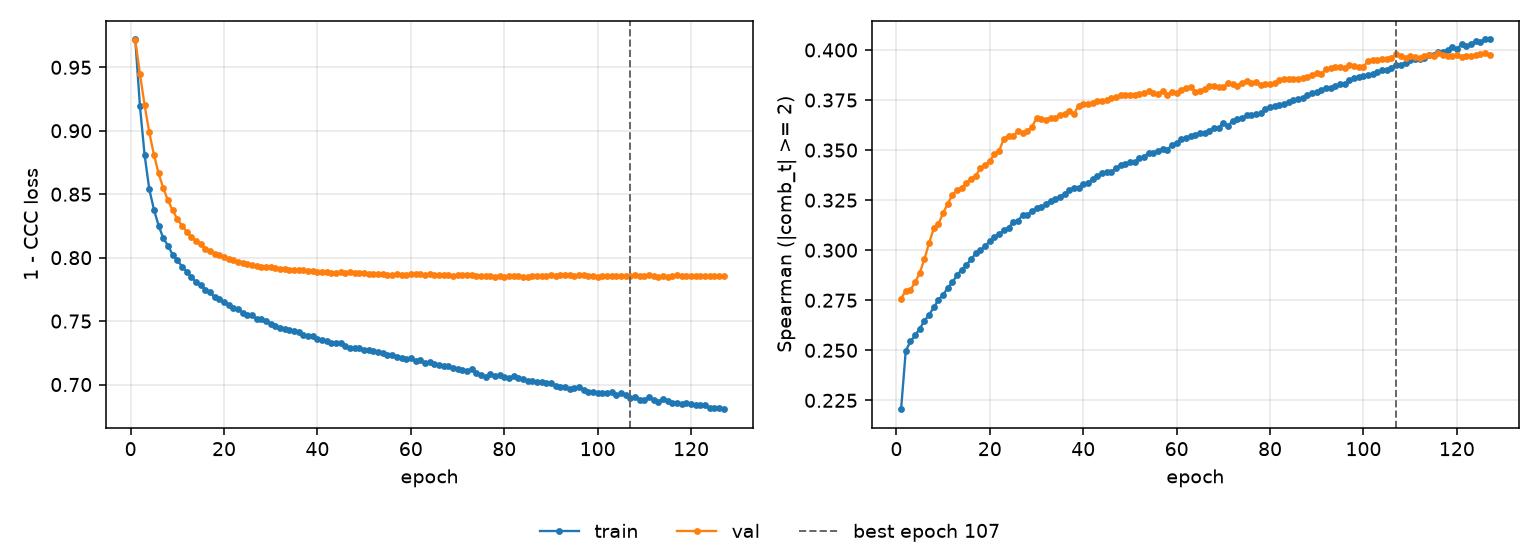

Data behind this chart, as committed beside it:
epoch, tr_loss, vl_loss, tr_sp, vl_sp, is_best
1, 0.9719, 0.9716, 0.2206, 0.2757, False
2, 0.9192, 0.9448, 0.2497, 0.2798, False
3, 0.8808, 0.9201, 0.2544, 0.2802, False
4, 0.8538, 0.8987, 0.2574, 0.284, False
5, 0.8378, 0.881, 0.2608, 0.2887, False
6, 0.8252, 0.8664, 0.2647, 0.2956, False
7, 0.8153, 0.8547, 0.2678, 0.3036, False
8, 0.8095, 0.8451, 0.2714, 0.3109, False
9, 0.8022, 0.8373, 0.2752, 0.3131, False
10, 0.7981, 0.8305, 0.2777, 0.3185, False
11, 0.793, 0.8252, 0.2812, 0.3233, False
12, 0.789, 0.8205, 0.284, 0.3276, False
13, 0.7846, 0.8165, 0.2877, 0.33, False
14, 0.7808, 0.8131, 0.2903, 0.3312, False
15, 0.7783, 0.8104, 0.2927, 0.3336, False
16, 0.7746, 0.8069, 0.2954, 0.3358, False
17, 0.7729, 0.8053, 0.2986, 0.3372, False
18, 0.7687, 0.8032, 0.2999, 0.3411, False
19, 0.7674, 0.8018, 0.3019, 0.3423, False
20, 0.7652, 0.8004, 0.3045, 0.3447, False
21, 0.7629, 0.7989, 0.3065, 0.3479, False
22, 0.7605, 0.7979, 0.3082, 0.3498, False
23, 0.7596, 0.7965, 0.3099, 0.3556, False
24, 0.7566, 0.7956, 0.3112, 0.3572, False
25, 0.7551, 0.7947, 0.314, 0.3571, False
26, 0.7545, 0.794, 0.3148, 0.3593, False
27, 0.7516, 0.7937, 0.3175, 0.3586, False
28, 0.7516, 0.793, 0.3176, 0.3594, False
29, 0.7499, 0.7927, 0.3194, 0.3616, False
30, 0.748, 0.7929, 0.321, 0.3659, False
31, 0.7464, 0.7918, 0.3213, 0.3655, False
32, 0.7447, 0.7913, 0.3232, 0.3652, False
33, 0.7435, 0.7911, 0.3247, 0.3663, False
34, 0.743, 0.7903, 0.3256, 0.3661, False
35, 0.7423, 0.7901, 0.3266, 0.3677, False
36, 0.7411, 0.7904, 0.328, 0.3682, False
37, 0.7389, 0.7899, 0.33, 0.3697, False
38, 0.7384, 0.7892, 0.3313, 0.3682, False
39, 0.7383, 0.7892, 0.3312, 0.3721, False
40, 0.736, 0.7887, 0.3333, 0.3729, False
41, 0.7353, 0.7883, 0.3336, 0.3733, False
42, 0.7344, 0.7888, 0.3356, 0.3735, False
43, 0.7327, 0.7883, 0.337, 0.3747, False
44, 0.7325, 0.7879, 0.3385, 0.3743, False
45, 0.7324, 0.7884, 0.3389, 0.3748, False
46, 0.7303, 0.7883, 0.339, 0.3761, False
47, 0.729, 0.7884, 0.3409, 0.3763, False
48, 0.7286, 0.7877, 0.3423, 0.3773, False
49, 0.729, 0.7881, 0.343, 0.3773, False
50, 0.7274, 0.7878, 0.3439, 0.3774, False
51, 0.7273, 0.7875, 0.3438, 0.3777, False
52, 0.7264, 0.7873, 0.346, 0.3782, False
53, 0.7259, 0.7867, 0.3464, 0.3786, False
54, 0.7251, 0.7872, 0.3488, 0.3793, False
55, 0.7231, 0.7865, 0.3487, 0.3786, False
56, 0.7231, 0.7867, 0.3497, 0.3781, False
57, 0.7219, 0.7871, 0.3505, 0.3795, False
58, 0.7206, 0.7866, 0.3501, 0.3777, False
59, 0.7203, 0.7867, 0.3526, 0.3792, False
60, 0.7207, 0.787, 0.3535, 0.3785, False
... 67 more rows
